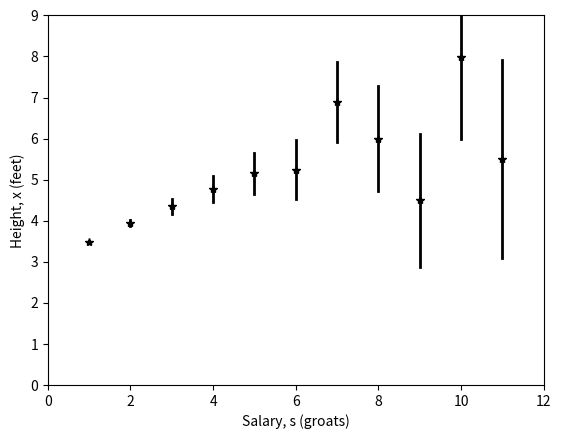

The matplotlib source for this figure: (Note: this script raises an exception after producing the figure.)
# -*- coding: utf-8 -*-

##################################################################################
# File: BayesRuleMatlabRegression.m
# Demonstration code forBayes' Rule: A Tutorial Introduction to Bayesian Analysis
# [redacted]
# [redacted]
# [redacted]
##################################################################################
# imports
from mpl_toolkits.mplot3d import Axes3D
from matplotlib import cm
from matplotlib.ticker import LinearLocator, FormatStrFormatter
from numpy import arange, linspace, random, ones, linalg, zeros, amin, amax, exp
import numpy as np
import matplotlib.pyplot as plt


s=6 # set random number seed.
#rand('seed',s);    randn('seed',s);

# Make noisy data with slope m and intercept c.
# Define 10 salary values for horizontal axis.
s = arange(1,12) # s = 1:1:11
s = s.T # s=s';

# Set true values of slope m and intercept c.
m = 0.5
c = 3
# Set standard deviation of each measured height.
sds = 2*arange(1,12)/10.0 #sds = 2*[1:11]’/10; %rand(size(s))*2;
sds = sds * arange(1,12)/10.0 #sds = sds .* [1:11]'/10;

# Use sds to make vector of noise.
eta = random.randn(len(s)) * sds # eta = randn(size(s)).*sds;
# Pretend some data points are extreme.
eta[7]=-1
eta[8]=-3
eta[10]=-3

# Find observed values of x (with noise added).
x = m*s + c + eta

# Weighted Least Squares regression. We could find the solution using the smallest value in the Farray below also.
# Find weightings w (discount) for each data point.
vars0 = sds ** 2
w=1 / vars0 # w=1./vars0
#w=ones(size(w)) # un-comment this line to get solution based on uniform noise terms.
ss = np.array((ones(len(s)), s)) #ss=[ones(size(s)) s] # prepend column of ones so that solution includes intercept term.
ss=ss.T
params = linalg.lstsq(ss,x)[0] #[params,stdx,mse,S] =lscov(ss,x,w)
mest2 = params[1] #(2);
cest2 = params[0] #(1);
########

xest2 = mest2 * s + cest2 #xest2 = mest2.*s + cest2;
c0 = cest2;
m0 = mest2;

# Plot fitted line xest (=xhat in text) and data points.
fig1 = plt.figure() # ; clf;
plt.plot(s,x, 'k*') #,'k*',s,xest2, 'k', 'LineWidth',2, 'MarkerSize',10)
# set(gca,'Linewidth',2); set(gca,'FontSize',20);
plt.xlabel('Salary, s (groats)');
plt.ylabel('Height, x (feet)');
plt.xlim((0,12)) # set(gca,'XLim',[0 12],'FontName','Ariel');
plt.ylim((0,9)) # set(gca,'YLim',[0 9],'FontName','Ariel');
# Plot sd  from each data point
for i in range(0,11):
    x1 = x[i]-sds[i]
    x2=x[i]+sds[i]
    s1 = i+1
    s2 = i+1
    ss = (s1, s2)
    xx = (x1, x2)
    # hold on;
    plt.plot(ss,xx,'k', linewidth=2) #,'LineWidth',2) # hold off;
plt.show()



# Code for 2d plot
m = mest2
mmin = mest2-1 # 0.5
mmax = mest2+1

c = cest2
cmin = cest2-1 #0.4
cmax = cest2+1
minc = (mmax-mmin)/100
cinc = (cmax-cmin)/100
Fs = []
ms = linspace(mmin, minc, mmax)
nm = len(ms)
cs = linspace(cmin, cinc, cmax)
nc = len(cs)

Farray = zeros((nm,nc))
for m1 in linspace(0, 1, nm): #= 1:nm
    for c1 in linspace(0, 1, nc): # = 1:nc
        mval=ms[m1]
        cval=cs[c1]
        y1 = mval*s + cval
        F1 = ((x-y1)/sds) ** 2
        Farray[m1,c1]=sum(F1)
        Fs = (Fs, F1)

plt.show()

fig2=plt.figure()
ax = fig2.gca(projection='3d')
Z1 = Farray.T
zmin = amin(Z1) # min(Z1(:));
zmax = amax(Z1) # max(Z1(:));
zrange = zmax - zmin # cannot use variable name 'range' in python
v = linspace(zmin, zrange / 10, zmax) # =zmin:range/10:zmax;
# Adjust spacing of contour lines.
v = linspace(0 ,0.5, 8)
v=exp(v)
v=v*zrange/max(v);
X, Y = np.meshgrid(ms,cs) #;[X Y]=meshgrid(ms,cs);
surf = ax.contour(X, Y, Z1, rstride=1, cstride=1, cmap=cm.coolwarm, linewidth=0, antialiased=False)
#surf = ax.plot_surface(X, Y, Z1, rstride=1, cstride=1, cmap=cm.coolwarm, linewidth=0, antialiased=False)
ax.set_zlim(min(v), max(v))

ax.zaxis.set_major_locator(LinearLocator(10))
ax.zaxis.set_major_formatter(FormatStrFormatter('%.02f'))
plt.show()
"""
contour(X,Y,Z1,v,'LineWidth',2);
colormap([0 0 0]);
set(gca,'Linewidth',2);   set(gca,'FontSize',20);
xlabel('Slope, {\it m}');  ylabel('Intercept, {\it c}');

figure(3);
grid on;
set(gca,'LineWidth',2);
surfl(X,Y,Z1)
shading interp
set(gca,'Linewidth',2); set(gca,'FontSize',20);
xlabel('{\it m}');
ylabel('{\it c}');
zlabel('F');
view(-13,30);
colormap(gray);
set(gca,'XLim',[-0.5 1.5],'FontName','Ariel');
set(gca,'YLim',[2 4],'FontName','Ariel');
"""